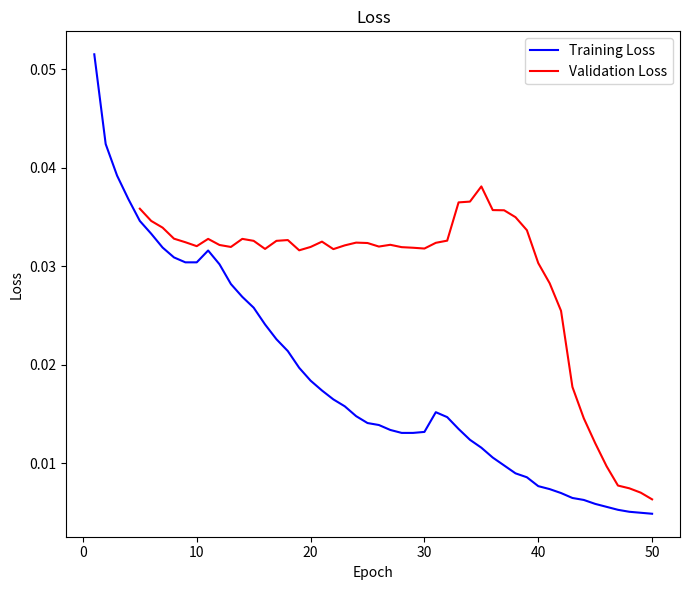

Recreate this plot in Python.
import matplotlib.pyplot as plt
import numpy as np

# Data from First Training Run (00:02:50 - 00:21:45)
epochs_run1 = np.arange(1, 51)
train_loss_run1 = [
    0.0515, 0.0424, 0.0392, 0.0368, 0.0346, 0.0333, 0.0319, 0.0309, 0.0304, 0.0304,
    0.0316, 0.0302, 0.0282, 0.0269, 0.0258, 0.0241, 0.0226, 0.0214, 0.0197, 0.0184,
    0.0174, 0.0165, 0.0158, 0.0148, 0.0141, 0.0139, 0.0134, 0.0131, 0.0131, 0.0132,
    0.0152, 0.0147, 0.0135, 0.0124, 0.0116, 0.0106, 0.0098, 0.0090, 0.0086, 0.0077,
    0.0074, 0.0070, 0.0065, 0.0063, 0.0059, 0.0056, 0.0053, 0.0051, 0.0050, 0.0049
]
val_loss_run1 = [
    0.0377, 0.0370, 0.0374, 0.0337, 0.0334, 0.0315, 0.0336, 0.0318, 0.0319, 0.0314,
    0.0352, 0.0305, 0.0308, 0.0360, 0.0304, 0.0311, 0.0346, 0.0312, 0.0308, 0.0321,
    0.0338, 0.0308, 0.0331, 0.0322, 0.0319, 0.0320, 0.0317, 0.0319, 0.0319, 0.0315,
    0.0349, 0.0328, 0.0513, 0.0323, 0.0392, 0.0229, 0.0327, 0.0478, 0.0257, 0.0225,
    0.0127, 0.0187, 0.0092, 0.0098, 0.0099, 0.0010, 0.0089, 0.0078, 0.0076, 0.0065
]
# Smooth validation loss using a moving average (window size = 5)
def moving_average(data, window_size=5):
    return np.convolve(data, np.ones(window_size)/window_size, mode='valid')

# Apply moving average to validation loss
window_size = 5
smoothed_val_loss_run1 = moving_average(val_loss_run1, window_size)
# Adjust epochs to match the length of smoothed data
smoothed_epochs_run1 = epochs_run1[window_size-1:]

# Create figure
plt.figure(figsize=(7, 6))

# Plot First Training Run
plt.plot(epochs_run1, train_loss_run1, 'b-', label='Training Loss')
plt.plot(smoothed_epochs_run1, smoothed_val_loss_run1, 'r-', label='Validation Loss')
plt.title('Loss')
plt.xlabel('Epoch')
plt.ylabel('Loss')
plt.legend()

plt.tight_layout()
plt.savefig('training_loss_curve_smoothed_no_grid.png', dpi=300)
plt.show()